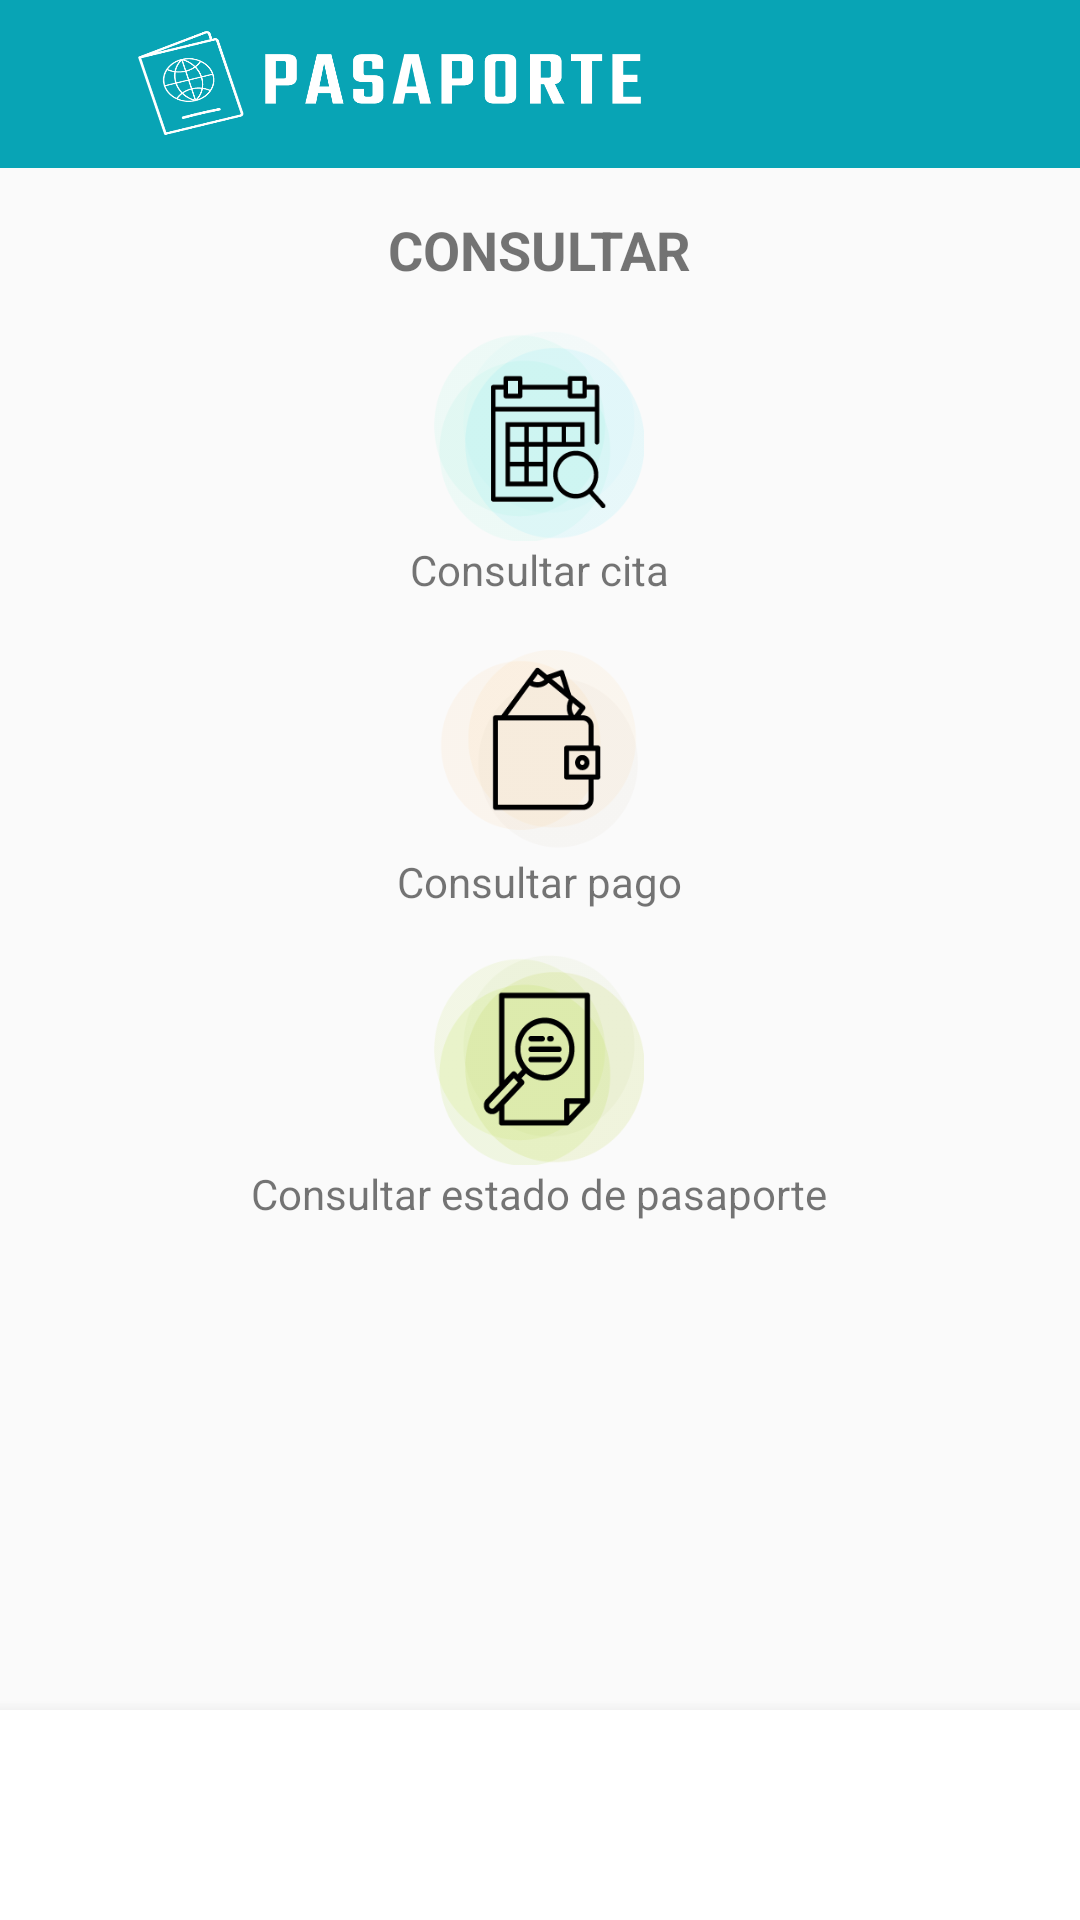

Layout XML and referenced resources for this Android screen:
<!-- AndroidManifest.xml: application theme AppTheme -->
<!-- res/layout/activity_consultar.xml -->
<?xml version="1.0" encoding="utf-8"?>
<android.support.constraint.ConstraintLayout xmlns:android="http://schemas.android.com/apk/res/android"
    xmlns:app="http://schemas.android.com/apk/res-auto"
    xmlns:tools="http://schemas.android.com/tools"
    android:layout_width="match_parent"
    android:layout_height="match_parent"
    android:background="@drawable/bg"
    tools:context="com.ervic.mac.gobvalle.Principal.Consultar">
    <RelativeLayout
        android:layout_width="match_parent"
        android:layout_height="match_parent">

        <android.support.design.widget.AppBarLayout
            android:layout_width="fill_parent"
            android:layout_height="wrap_content"
            android:id="@+id/app_bar"
            android:theme="@style/AppBarOverlay"
            android:layout_alignParentTop="true"
            >

            <android.support.v7.widget.Toolbar
                android:layout_width="match_parent"
                android:layout_height="wrap_content"
                android:minHeight="?attr/actionBarSize"
                android:background="@color/azul"
                android:id="@+id/toolbar"
                android:theme="@style/AppBarOverlay">


                <RelativeLayout
                    android:layout_width="match_parent"
                    android:layout_height="wrap_content"
                    android:layout_alignEnd="@+id/imageView"
                    android:layout_alignParentTop="true"
                    android:layout_alignRight="@+id/imageView"
                    android:layout_marginEnd="16dp"
                    android:layout_marginRight="16dp"
                    android:paddingBottom="5dp"
                    android:paddingTop="5dp">
                    >
                    <LinearLayout
                        android:layout_width="wrap_content"
                        android:layout_height="wrap_content"
                        android:layout_centerVertical="true"
                        android:layout_marginRight="10dp"
                        android:id="@+id/back"
                        >

                        <ImageView
                            android:layout_width="20dp"
                            android:layout_height="20dp"
                            android:tint="@color/white"
                            android:id="@+id/btn_back"
                            android:contentDescription="Retroceder"
                            android:src="@drawable/ic_arrow_back_black_24dp"/>

                    </LinearLayout>
                    <ImageView
                        android:layout_width="170dp"
                        android:foregroundGravity="left"
                        android:layout_gravity="start"
                        android:layout_toRightOf="@+id/back"
                        android:layout_centerVertical="true"
                        android:layout_height="35dp"
                        android:background="@drawable/logo_horizontal"
                        android:id="@+id/btn_title"/>

                </RelativeLayout>
            </android.support.v7.widget.Toolbar>

        </android.support.design.widget.AppBarLayout>

    <LinearLayout
        android:layout_width="match_parent"
        android:layout_height="fill_parent"
        android:layout_marginTop="15dp"
        android:orientation="vertical"
        android:layout_below="@+id/app_bar"
        >
        <TextView
            android:layout_width="wrap_content"
            android:layout_height="wrap_content"
            android:layout_gravity="center_horizontal"
            android:text="CONSULTAR"
            android:textStyle="bold"
            android:textSize="18sp"/>

        
        <RelativeLayout
            android:layout_width="200dp"
            android:layout_marginTop="15dp"
            android:layout_height="wrap_content"
            android:layout_gravity="center_horizontal"
            >
            <LinearLayout
                android:layout_width="wrap_content"
                android:layout_height="wrap_content"
                android:layout_centerHorizontal="true"
                android:orientation="vertical"
                >
                <ImageButton
                    android:layout_width="70dp"
                    android:layout_height="70dp"
                    android:layout_gravity="center_horizontal"
                    android:background="@drawable/consultar_cita"
                    android:contentDescription="Consultar cita"
                    android:id="@+id/consultar_cita"
                    />
                <TextView
                    android:layout_width="wrap_content"
                    android:layout_height="wrap_content"
                    android:layout_gravity="center_horizontal"
                    android:text="Consultar cita"/>

            </LinearLayout>

        </RelativeLayout>
        
        <RelativeLayout
            android:layout_width="200dp"
            android:layout_marginTop="15dp"
            android:layout_height="wrap_content"
            android:layout_gravity="center_horizontal"
            >
            <LinearLayout
                android:layout_width="wrap_content"
                android:layout_height="wrap_content"
                android:layout_centerHorizontal="true"
                android:orientation="vertical"
                >
                <ImageButton
                    android:layout_width="70dp"
                    android:layout_height="70dp"
                    android:layout_gravity="center_horizontal"
                    android:background="@drawable/consultar_pagos"
                    android:contentDescription="Consultar pago"
                    android:id="@+id/consultar_pago"
                    />
                <TextView
                    android:layout_width="wrap_content"
                    android:layout_height="wrap_content"
                    android:layout_gravity="center_horizontal"
                    android:text="Consultar pago"/>

            </LinearLayout>

        </RelativeLayout>
        
        <RelativeLayout
            android:layout_width="200dp"
            android:layout_marginTop="15dp"
            android:layout_height="wrap_content"
            android:layout_gravity="center_horizontal"
            >
            <LinearLayout
                android:layout_width="wrap_content"
                android:layout_height="wrap_content"
                android:orientation="vertical"
                android:layout_centerHorizontal="true"
                >
                <ImageButton
                    android:layout_width="70dp"
                    android:layout_height="70dp"
                    android:layout_gravity="center_horizontal"
                    android:background="@drawable/consultar_pasaporte"
                    android:id="@+id/consultar_pasaporte"
                    />
                <TextView
                    android:layout_width="wrap_content"
                    android:layout_height="wrap_content"
                    android:layout_gravity="center_horizontal"
                    android:contentDescription="Consultar estado de pasaporte"
                    android:text="Consultar estado de pasaporte"/>

            </LinearLayout>


        </RelativeLayout>


    </LinearLayout>

            <android.support.design.widget.BottomNavigationView
                android:layout_width="match_parent"
                android:layout_height="70dp"
                android:background="@color/white"
                android:layout_alignParentBottom="true"
                android:id="@+id/bottomnavigationview"
                android:theme="@style/bottomnavigation"

                />
        </RelativeLayout>

</android.support.constraint.ConstraintLayout>
<!-- resources referenced by this layout -->
<resources>
  <color name="azul">#08a4b5</color>
  <color name="white">#FFFFFF</color>
  <!-- drawable consultar_cita: png bitmap (drawable, 11033 bytes) -->
  <!-- drawable consultar_pagos: png bitmap (drawable, 9823 bytes) -->
  <!-- drawable consultar_pasaporte: png bitmap (drawable, 13021 bytes) -->
  <!-- drawable logo_horizontal: png bitmap (drawable, 14659 bytes) -->
  <style name="AppBarOverlay" parent="ThemeOverlay.AppCompat.Light">
          
          <item name="actionOverflowButtonStyle">@style/DotsDarkTheme</item>
          <item name="android:popupMenuStyle">@style/PopupMenu</item>
          
          <item name="popupMenuStyle">@style/PopupMenu</item>
      </style>
  <style name="bottomnavigation" parent="Widget.Design.BottomNavigationView">
  
          <item name="colorPrimary">#757575</item>
          <item name="colorPrimaryDark">@color/colorPrimaryDark</item>
          <item name="colorAccent">@color/colorAccent</item>
      </style>
  <style name="AppTheme" parent="Theme.AppCompat.Light.DarkActionBar">
          
          <item name="colorPrimary">@color/colorPrimary</item>
          <item name="colorPrimaryDark">@color/colorPrimaryDark</item>
          <item name="colorAccent">@color/colorAccent</item>
      </style>
  <style name="DotsDarkTheme" parent="@style/Widget.AppCompat.ActionButton.Overflow">
          <item name="android:tint">@color/black</item>
      </style>
  <style name="PopupMenu" parent="ThemeOverlay.AppCompat.Dark">
          <item name="android:popupBackground">@color/white</item>
          <item name="android:textColorSecondary">@color/black</item>
          <item name="android:textColorPrimary">@color/black</item>
  
      </style>
  <color name="colorPrimaryDark">#303F9F</color>
  <color name="colorAccent">#FF4081</color>
  <color name="colorPrimary">#3F51B5</color>
  <color name="black">#000000</color>
</resources>
